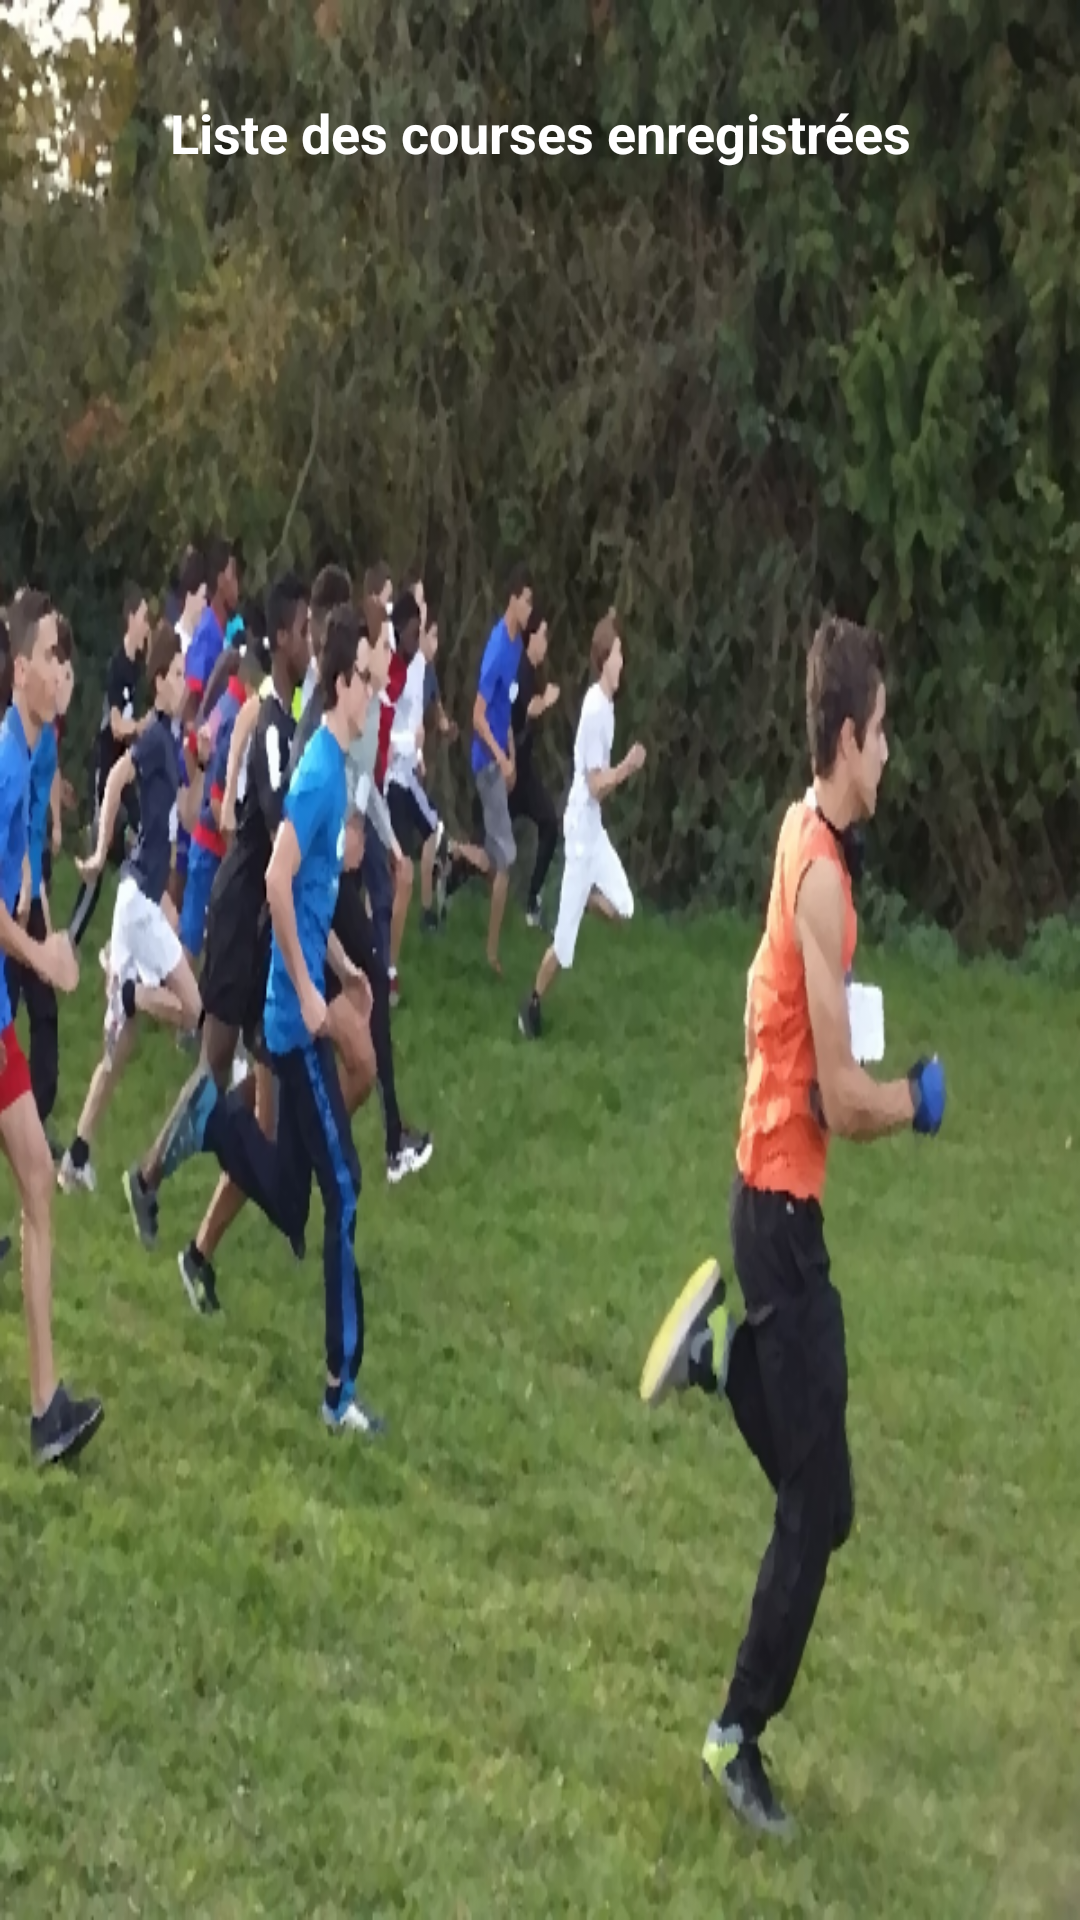

Produce the Android XML layout that renders to this screen, including the resource entries it uses.
<!-- AndroidManifest.xml: application theme Theme.CrossEPS -->
<!-- res/layout/content_main.xml -->
<?xml version="1.0" encoding="utf-8"?>
<androidx.constraintlayout.widget.ConstraintLayout xmlns:android="http://schemas.android.com/apk/res/android"
    xmlns:app="http://schemas.android.com/apk/res-auto"
    xmlns:tools="http://schemas.android.com/tools"
    android:layout_width="match_parent"
    android:layout_height="match_parent"
    android:background="@drawable/photocross"
    app:layout_behavior="@string/appbar_scrolling_view_behavior">

    <TextView
        android:id="@+id/textView"
        android:layout_width="wrap_content"
        android:layout_height="wrap_content"
        android:layout_marginTop="32dp"
        android:text="Liste des courses enregistrées"
        android:textColor="@color/white"
        android:textSize="@dimen/sizetextlistcsv"
        android:textStyle="bold"
        app:layout_constraintBottom_toBottomOf="parent"
        app:layout_constraintEnd_toEndOf="parent"
        app:layout_constraintStart_toStartOf="parent"
        app:layout_constraintTop_toTopOf="parent"
        app:layout_constraintVertical_bias="0.0" />

    <androidx.recyclerview.widget.RecyclerView
        android:id="@+id/recyclerView"
        android:layout_width="0dp"
        android:layout_height="0dp"
        android:layout_marginStart="32dp"
        android:layout_marginLeft="32dp"
        android:layout_marginTop="32dp"
        android:layout_marginEnd="32dp"
        android:layout_marginRight="32dp"
        android:layout_marginBottom="32dp"
        app:layout_constraintBottom_toBottomOf="parent"
        app:layout_constraintEnd_toEndOf="parent"
        app:layout_constraintStart_toStartOf="parent"
        app:layout_constraintTop_toBottomOf="@+id/textView"
        app:layout_constraintVertical_bias="0.0" />
</androidx.constraintlayout.widget.ConstraintLayout>
<!-- resources referenced by this layout -->
<resources>
  <dimen name="sizetextlistcsv">18sp</dimen>
  <!-- drawable photocross: png bitmap (drawable, 642722 bytes) -->
  <style name="Theme.CrossEPS" parent="Theme.MaterialComponents.DayNight.DarkActionBar">
          
          <item name="colorPrimary">@color/purple_500</item>
          <item name="colorPrimaryVariant">@color/purple_700</item>
          <item name="colorOnPrimary">@color/white</item>
          
          <item name="colorSecondary">@color/teal_200</item>
          <item name="colorSecondaryVariant">@color/teal_700</item>
          <item name="colorOnSecondary">@color/black</item>
          
          <item name="android:statusBarColor" tools:targetApi="l">?attr/colorPrimaryVariant</item>
          
      </style>
  <!-- not gathered from this repository: default colours our renderer supplied (Android Studio template values) -->
  <color name="purple_500">#FF6200EE</color>
  <color name="purple_700">#FF3700B3</color>
  <color name="teal_200">#FF03DAC5</color>
  <color name="teal_700">#FF018786</color>
  <color name="black">#FF000000</color>
  <color name="white">#FFFFFFFF</color>
</resources>
